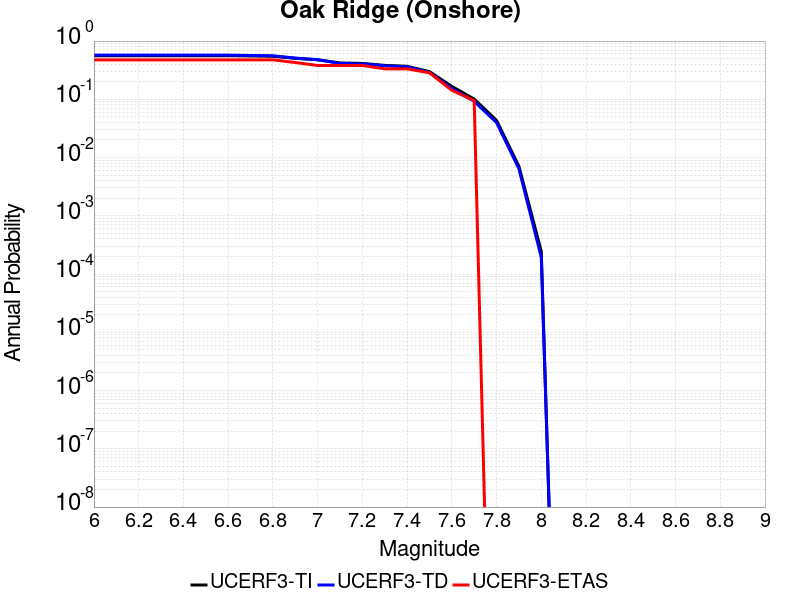

The file beside this chart, header and first rows:
Magnitude, UCERF3-TI Prob, UCERF3-TD Prob, UCERF3-ETAS Prob
6.0, 0.561, 0.5728, 0.4762
6.1, 0.561, 0.5728, 0.4762
6.2, 0.561, 0.5728, 0.4762
6.3, 0.561, 0.5728, 0.4762
6.4, 0.561, 0.5728, 0.4762
6.5, 0.561, 0.5728, 0.4762
6.6, 0.561, 0.5728, 0.4762
6.7, 0.5545, 0.566, 0.4762
6.8, 0.5482, 0.5591, 0.4762
6.9, 0.5053, 0.5101, 0.4286
7.0, 0.4777, 0.4791, 0.381
7.1, 0.421, 0.4137, 0.381
7.2, 0.4133, 0.4053, 0.381
7.3, 0.3823, 0.3767, 0.3333
7.4, 0.3687, 0.3619, 0.3333
7.5, 0.2986, 0.2879, 0.2857
7.6, 0.1667, 0.1536, 0.1429
7.7, 0.101, 0.0924, 0.09524
7.8, 0.04344, 0.03983, 0.0
7.9, 0.007074, 0.006432, 0.0
8.0, 2.442769E-4, 1.9441596E-4, 0.0
